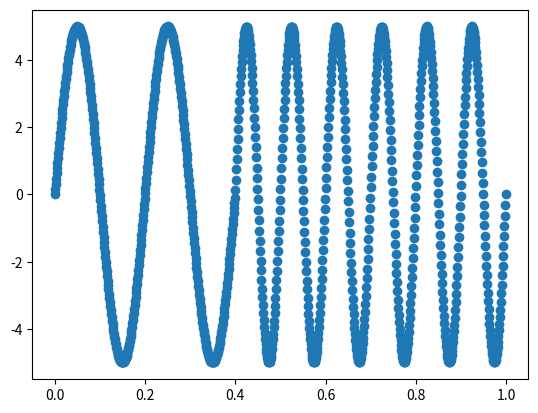

Source code (Python):
import numpy as np
import matplotlib.pyplot as plt


def sinusoid_ts(max_interval_size, number_samples, amplitude=1, frequency=1, phase=0):
    """
    Generate a sinusoidal wave based on given parameters.

    Parameters:
        length (float): Length of the window of values starting at 0.
        number_samples (int): Number of samples to generate.
        amplitude (float): Amplitude of the sinusoid. Default is 1.
        frequency (float): Frequency of the sinusoid in Hz. Default is 1.
        phase (float): Phase angle of the sinusoid in radians. Default is 0.

    Returns:
        numpy.ndarray: Array of generated sinusoidal values.
    """
    # Calculate the time values
    time_values = np.linspace(0, max_interval_size, number_samples)

    # Generate the sinusoid
    sinusoid = amplitude * np.sin(2 * np.pi * frequency * time_values + phase)

    return sinusoid

def frequency_modulation_with_step(time, t_split, freq_init):
    initial_period = (1/freq_init)
    t_split_adjusted = (t_split // initial_period)* initial_period
    return np.where(time > t_split_adjusted, freq_init*2, freq_init)

def time_varying_sinusoid_ts(max_interval_size: float, 
                             number_samples: int, 
                             frequency_initial: float = 1, 
                             amplitude: float = 1, 
                             phase_initial: float = 0, 
                             t_split: float = 0) -> np.array:
    """
    Generate a time series of a sinusoid with varying frequency.

    Parameters:
    - max_interval_size (float): The maximum interval size for the time series.
    - number_samples (int): The number of samples in the time series.
    - frequency_initial (float, optional): Initial frequency of the sinusoid. Default is 1.
    - amplitude (float, optional): Amplitude of the sinusoid. Default is 1.
    - phase_initial (float, optional): Initial phase of the sinusoid in radians. Default is 0.
    - t_split (float, optional): Time point at which the frequency of the sinusoid changes. Default is 0.

    Returns:
    - np.array: Time series data representing the sinusoid with varying frequency.
    """

    time = np.linspace(0, max_interval_size, number_samples)
    initial_period = (1/frequency_initial)
    t_split_adjusted = (t_split // initial_period)* initial_period
    frequency = np.where(time > t_split_adjusted, frequency_initial*2, frequency_initial)
    time_series = amplitude * np.sin(2 * np.pi * frequency * time + phase_initial)
    return time_series


def time_varying_sinusoid_ts(max_interval_size: float, 
                             number_samples: int,
                             frequency_func: callable,  
                             frequency_args: tuple = (),  
                             amplitude: float = 1, 
                             phase_initial: float = 0) -> np.array:
    """
    Generate a time series of a sinusoid with varying frequency.

    Parameters:
    - max_interval_size (float): The maximum interval size for the time series.
    - number_samples (int): The number of samples in the time series.
    - frequency_initial (float, optional): Initial frequency of the sinusoid. Default is 1.
    - amplitude (float, optional): Amplitude of the sinusoid. Default is 1.
    - phase_initial (float, optional): Initial phase of the sinusoid in radians. Default is 0.
    - t_split (float, optional): Time point at which the frequency of the sinusoid changes. Default is 0.

    Returns:
    - np.array: Time series data representing the sinusoid with varying frequency.
    """

    time = np.linspace(0, max_interval_size, number_samples)
    frequency = frequency_func(time,*frequency_args)
    time_series = amplitude * np.sin(2 * np.pi * frequency * time + phase_initial)
    return time_series


def indicator_ts(length: int, start_index:int, end_index:int):
    """
    Generate a time series based on an indicator function, also known as a characteristic function.

    Parameters:
    - length (int): Length of the indicator function.
    - start_index (int): Index where the indicator function starts being 1.
    - end_index (int): Index where the indicator function ends being 1.

    Returns:
    - indicator (ndarray): Indicator function array where elements are 1 between start_index and end_index (inclusive),
      and 0 elsewhere.
    """
    indicator = np.zeros(length)
    indicator[start_index:end_index + 1] = 1
    return indicator

def particular_indicator_ts(length, idx):
    """
    Generate a time series based on an indicator function, also known as a characteristic function.

    Parameters:
    - length (int): Length of the indicator function.
    - idx (int): Index where the indicator function starts being 1.

    Returns:
    - indicator (ndarray): Indicator function array where elements are 1 between start_index until the end of the series,
      and 0 elsewhere.
    """
    return indicator_ts(length, idx, length-1)

def unit_impulse_function(length, idx):
    """
    Generate a time series based on the dirac delta function, also known as the unit impulse.

    Parameters:
    - length (int): Length of the indicator function.
    - idx (int): Index where the indicator is 1.

    Returns:
    - indicator (ndarray): Indicator function array where elements are 1 at idx,
      and 0 elsewhere.
    """
    return indicator_ts(length, idx, idx)

def linear_ts(length, slope=1, intercept=0):
    """
    Generate a linear function.

    Parameters:
    - length (int): Length of the linear function.
    - slope (float, optional): Slope of the linear function. Default is 1.
    - intercept (float, optional): Intercept of the linear function. Default is 0.

    Returns:
    - linear_series (ndarray): Linear function array generated with the formula: slope * time + intercept.
    """
    time = np.arange(length)
    linear_series = slope * time + intercept
    return linear_series

def exponential_function(length, decay_rate=1, initial_value=1):
    """
    Generate an exponential function.

    Parameters:
    - length (int): Length of the exponential function.
    - decay_rate (float, optional): Rate of decay of the exponential function. Default is 1.
    - initial_value (float, optional): Initial value of the exponential function. Default is 1.

    Returns:
    - exponential_series (ndarray): Exponential function array generated with the formula: initial_value * exp(-decay_rate * time).
    """
    time = np.arange(length)
    exponential_series = initial_value * np.exp(-decay_rate * time)
    return exponential_series


if __name__=='__main__':
    #plt.plot(sinusoid_ts(100, frequency=0.05, amplitude=1, phase=np.pi/2), )
    max_interval_size = 1
    samples = 1000
    sample_interval = max_interval_size/samples
    #time_series = time_varying_sinusoid_ts(max_interval_size, samples, frequency_initial=5, t_split=0.5, amplitude=1, phase_initial=0.5)
    #time_series = sinusoid_ts(max_interval_size, samples, frequency=5, amplitude=1, phase=0)
    time_series = time_varying_sinusoid_ts(max_interval_size, 
                             samples,
                             amplitude = 5, 
                             frequency_func = frequency_modulation_with_step,
                             frequency_args = (0.5, 5),
                             phase_initial = 0,
                             )
    plt.scatter(np.arange(0,max_interval_size,max_interval_size/samples),time_series)
    #plt.plot(indicator_ts(100, 10, 20))
    plt.show()
    print()